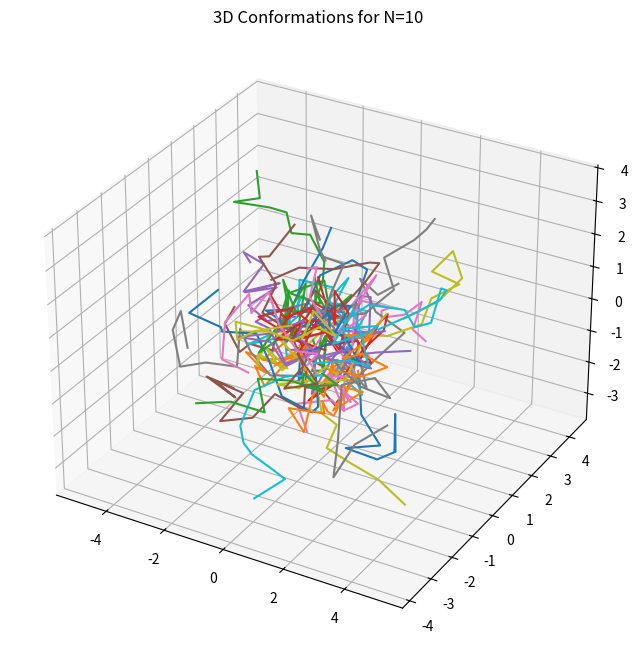
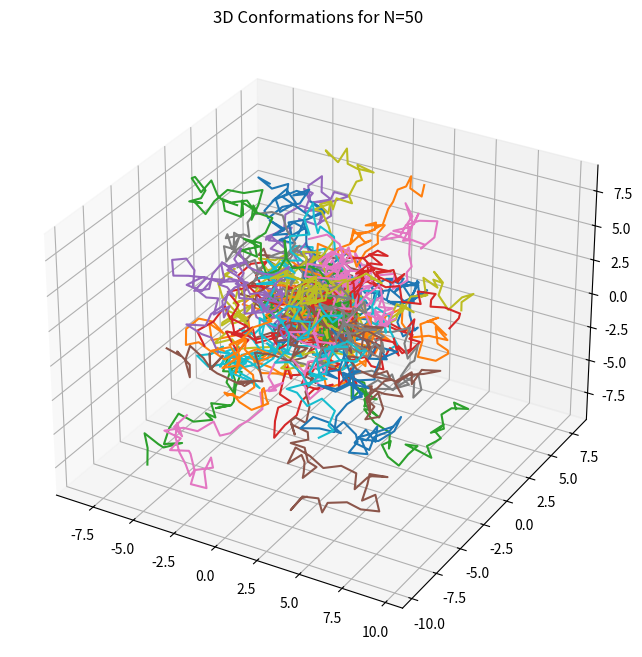
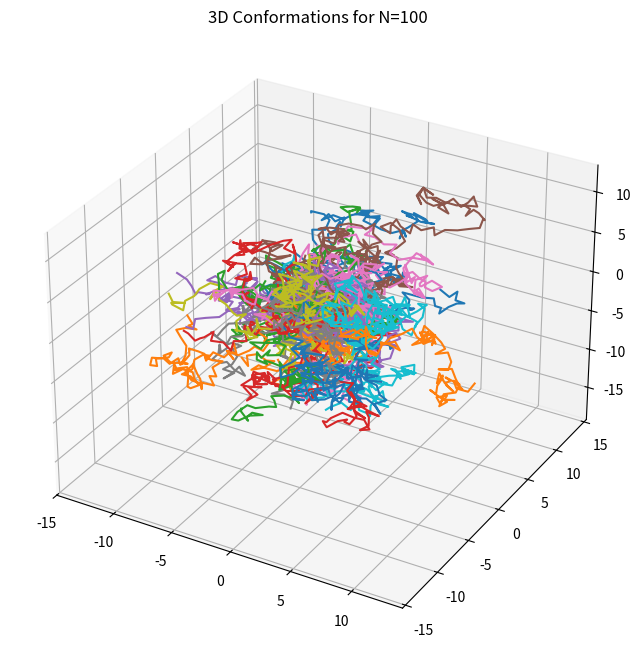
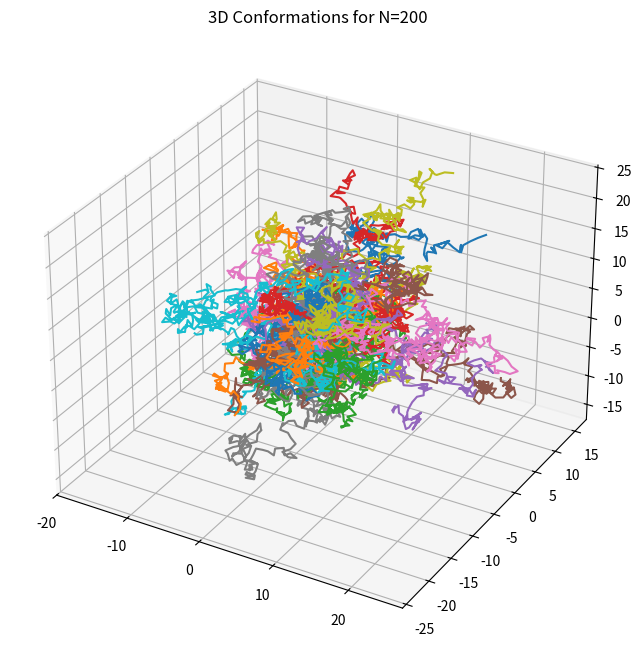
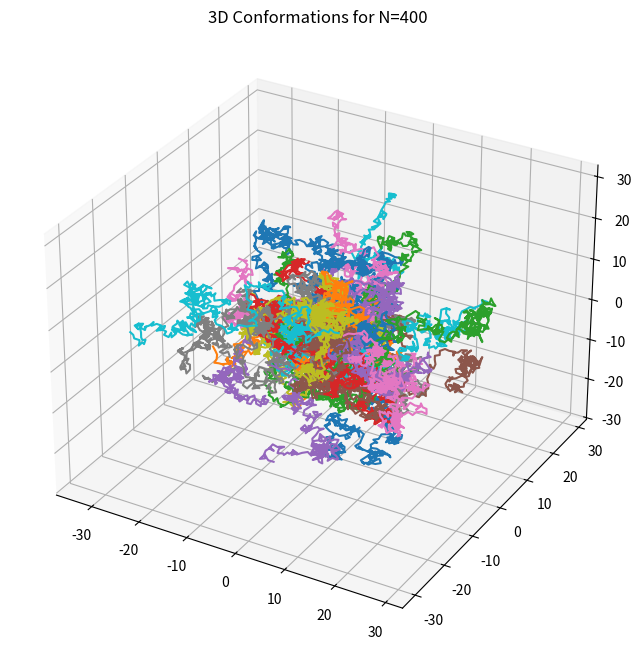
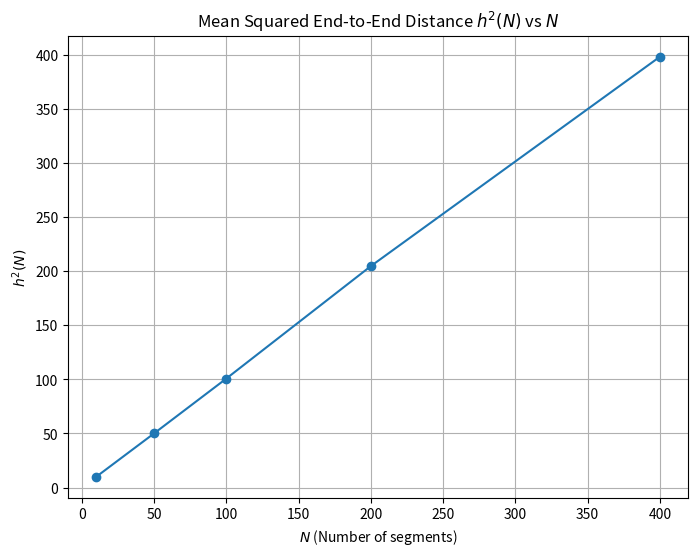

Recreate these plots in Python, in order.
import numpy as np
import matplotlib.pyplot as plt
from mpl_toolkits.mplot3d import Axes3D
import random

def generate_unit_vector():
    phi = np.random.uniform(0, np.pi*2)
    costheta = np.random.uniform(-1, 1)
    theta = np.acos(costheta)
    x = np.sin(theta) * np.cos(phi)
    y = np.sin(theta) * np.sin(phi)
    z = np.cos(theta)
    return np.array([x, y, z])

def generate_chain(N):
    segments = [generate_unit_vector() for _ in range(N)]
    positions = np.cumsum(segments, axis=0)
    return positions

def compute_h2(chains):
    return np.mean([np.dot(chain[-1], chain[-1]) for chain in chains])

def plot_chains(chains, N):
    fig = plt.figure(figsize=(10, 8))
    ax = fig.add_subplot(111, projection='3d')
    for chain in chains:
        ax.plot(chain[:, 0], chain[:, 1], chain[:, 2])
    plt.title(f'3D Conformations for N={N}')
    plt.savefig(f'Chain3D{N}.png')
    plt.close()

# Select values for N
Ns = [10, 50, 100, 200, 400]
h2_values = []

for N in Ns:
    chains = [generate_chain(N) for _ in range(2000)]
    h2 = compute_h2(chains)
    h2_values.append(h2)
    
    # Select 50 random chains and plot
    sample_chains = random.sample(chains, 50)
    plot_chains(sample_chains, N)

# Plot h2 vs N
plt.figure(figsize=(8, 6))
plt.plot(Ns, h2_values, marker='o')
plt.title('Mean Squared End-to-End Distance $h^2(N)$ vs $N$')
plt.xlabel('$N$ (Number of segments)')
plt.ylabel('$h^2(N)$')
plt.grid(True)
plt.savefig('h2vsN.png')
plt.close()

# Estimate the scaling relationship v, where h2(N) \propto N^v
v, intercept = np.polyfit(np.log(Ns), np.log(h2_values), 1)
print(f"Estimated scaling exponent v: {v}")
